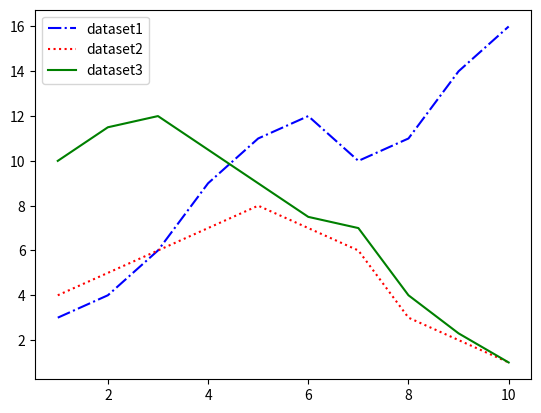

Here is the Python script that generated this plot:
import matplotlib.pyplot as plt

x = range(1,11)
y1 = [3,4,6,9,11,12,10,11,14,16]
y2 = [4,5,6,7,8,7,6,3,2,1]
y3 = [10,11.5,12,10.5,9,7.5,7,4,2.3,1]

plt.plot(x, y1, label="dataset1", color="blue", linestyle="-.")
plt.plot(x, y2, label="dataset2", color="red", linestyle=":")
plt.plot(x, y3, label="dataset3", color="green", linestyle="-")

plt.legend()
plt.show()